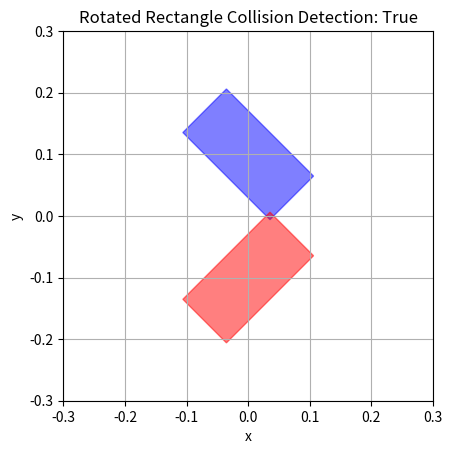

This figure's Python source:
import numpy as np

class RotatingRectangle:
    def __init__(self, center, width, height, angle):
        self.center = center
        self.width = width
        self.height = height
        self.angle = angle

    def set_rotation(self, angle):
        self.angle = angle
    
    def rotate_point(self, point):
        """旋转点"""
        px, py = point
        cos_theta = np.cos(self.angle)
        sin_theta = np.sin(self.angle)
        return (cos_theta * px - sin_theta * py, sin_theta * px + cos_theta * py)
    
    def get_vertices(self):
        """获取旋转长方形的顶点"""
        cx, cy = self.center
        half_w, half_h = self.width / 2, self.height / 2
        vertices = [
            (half_w, half_h),
            (-half_w, half_h),
            (-half_w, -half_h),
            (half_w, -half_h)
        ]
        return [(cx + x, cy + y) for x, y in (self.rotate_point(v) for v in vertices)]

    @staticmethod
    def project(vertices, axis):
        """将顶点投影到轴上"""
        projections = [np.dot(v, axis) for v in vertices]
        return min(projections), max(projections)

    @staticmethod
    def is_separating_axis(vertices1, vertices2, axis):
        """检查是否为分离轴"""
        min1, max1 = RotatingRectangle.project(vertices1, axis)
        min2, max2 = RotatingRectangle.project(vertices2, axis)
        return max1 < min2 or max2 < min1

    def is_collision(self, other):
        """检测两个旋转长方形是否发生碰撞"""
        vertices1 = self.get_vertices()
        vertices2 = other.get_vertices()
        
        # 获取所有可能的分离轴
        axes = []
        for i in range(4):
            edge = (vertices1[i][0] - vertices1[i-1][0], vertices1[i][1] - vertices1[i-1][1])
            axis = (-edge[1], edge[0])
            axes.append(axis)
        for i in range(4):
            edge = (vertices2[i][0] - vertices2[i-1][0], vertices2[i][1] - vertices2[i-1][1])
            axis = (-edge[1], edge[0])
            axes.append(axis)
        
        # 检查所有轴上的投影是否重叠
        for axis in axes:
            if self.is_separating_axis(vertices1, vertices2, axis):
                return False
        return True

    def show(self, color):
        """绘制旋转长方形"""
        vertices = self.get_vertices()
        vertices.append(vertices[0])  # 闭合多边形
        xs, ys = zip(*vertices)
        plt.fill(xs, ys, color=color, alpha=0.5)


# 示例
if __name__ == "__main__":
    rect1 = RotatingRectangle(center=(0, 0.1), width=0.2, height=0.1, angle=0)
    rect2 = RotatingRectangle(center=(0, -0.1), width=0.2, height=0.1, angle=0)

    collision = rect1.is_collision(rect2)
    print("发生碰撞:", collision)

    rect1.set_rotation(-np.pi / 4)
    rect2.set_rotation(np.pi / 4)
    collision = rect1.is_collision(rect2)
    print("发生碰撞:", collision)

    # visualize
    import matplotlib.pyplot as plt
    # 绘制长方形
    plt.figure()
    rect1.show(color='blue')
    rect2.show(color='red')

    # 设置显示区域
    plt.xlim(-0.3, 0.3)
    plt.ylim(-0.3, 0.3)
    plt.xlabel('x')
    plt.ylabel('y')
    plt.gca().set_aspect('equal', adjustable='box')
    plt.grid()
    plt.title(f'Rotated Rectangle Collision Detection: {collision}')
    plt.show()
